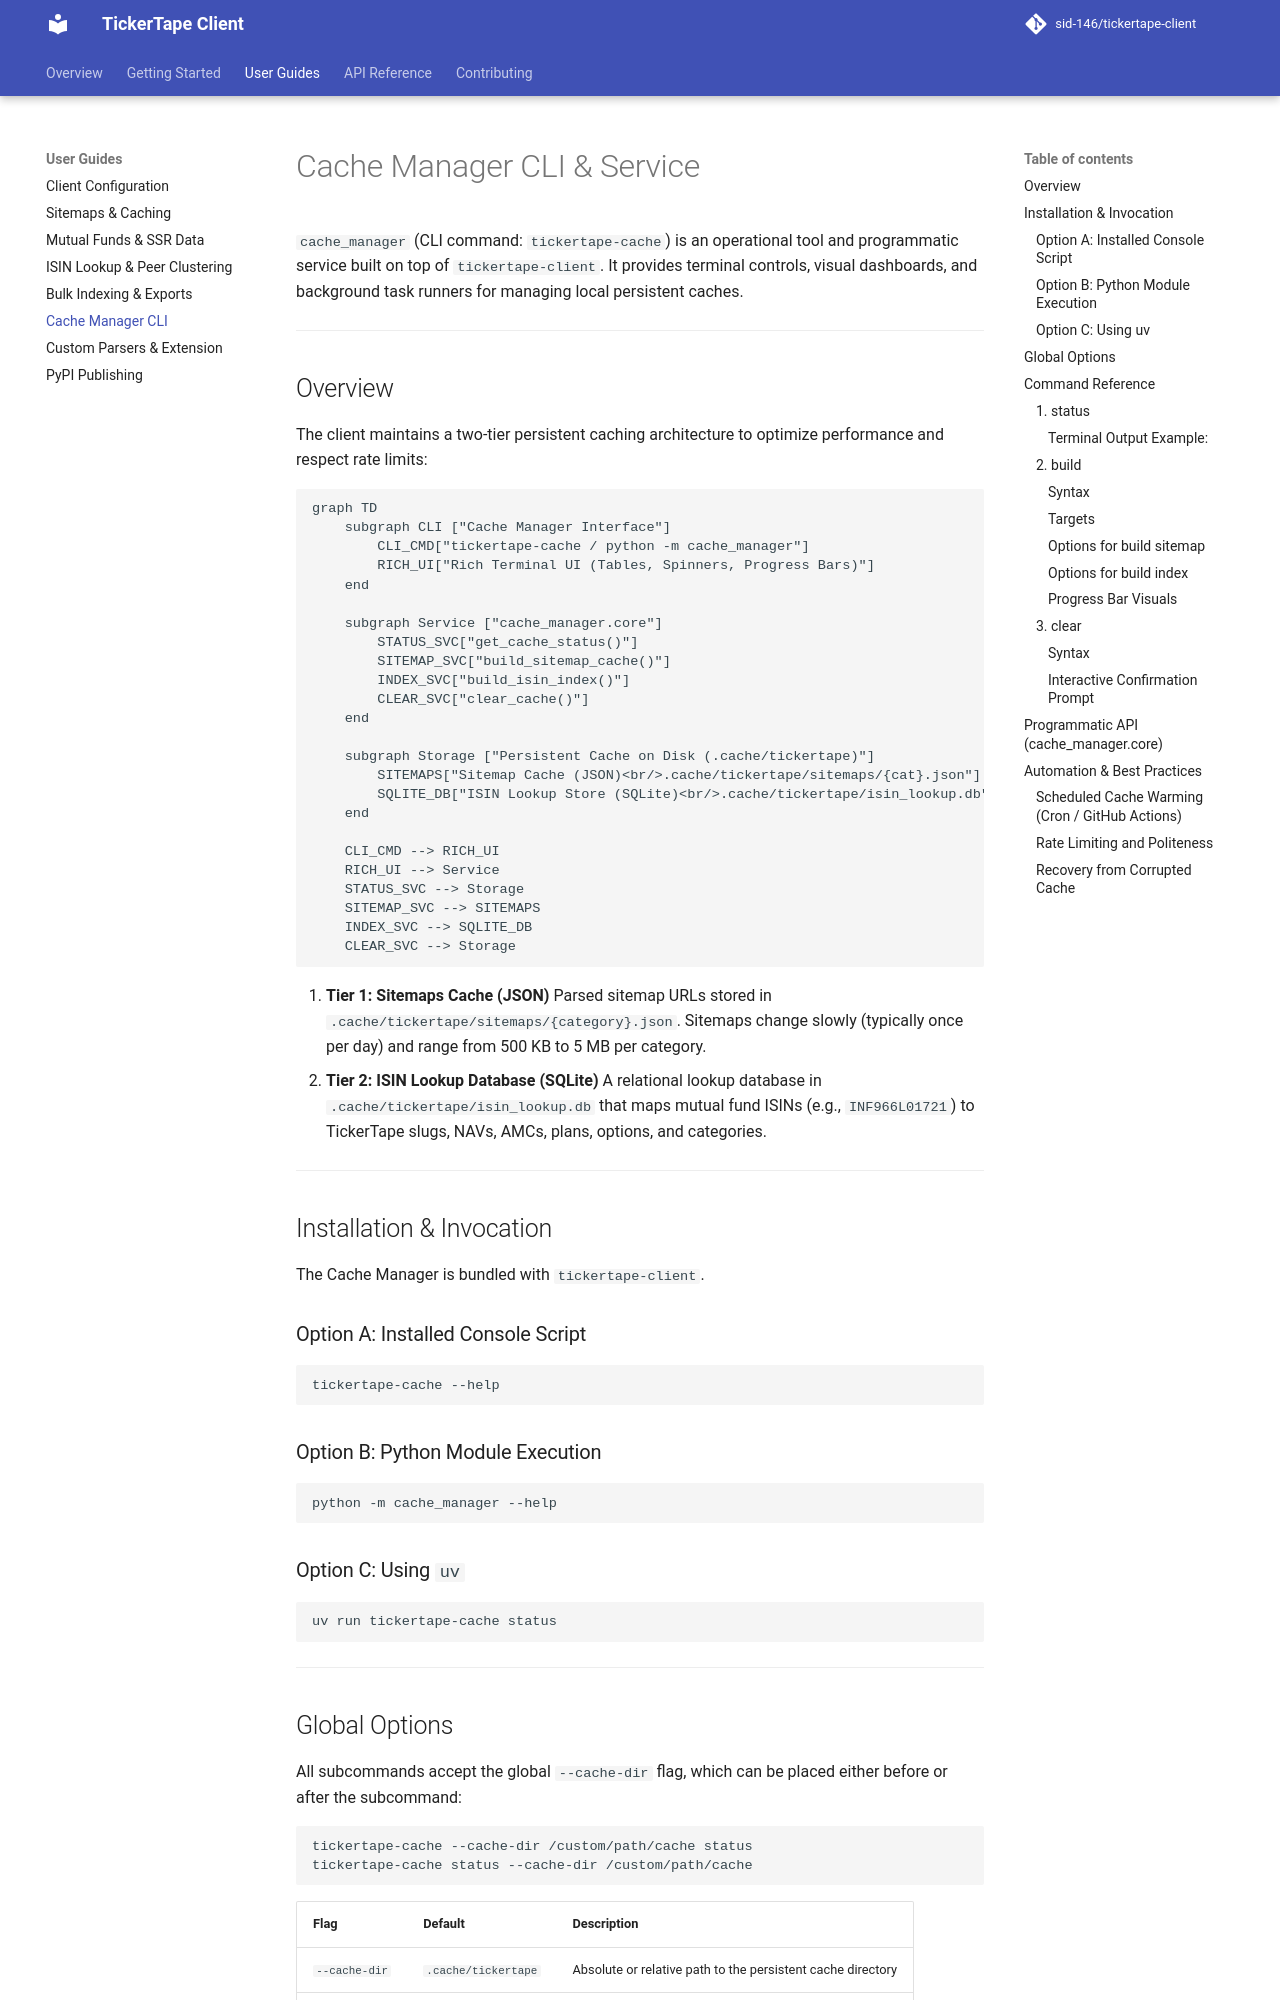

repository: sid-146/tickertape-client · page: guides/cache-manager-cli/index.html · generator: mkdocs

# Cache Manager CLI & Service

`cache_manager` (CLI command: `tickertape-cache`) is an operational tool and programmatic service built on top of `tickertape-client`. It provides terminal controls, visual dashboards, and background task runners for managing local persistent caches.

---

## Overview

The client maintains a two-tier persistent caching architecture to optimize performance and respect rate limits:

```mermaid
graph TD
    subgraph CLI ["Cache Manager Interface"]
        CLI_CMD["tickertape-cache / python -m cache_manager"]
        RICH_UI["Rich Terminal UI (Tables, Spinners, Progress Bars)"]
    end

    subgraph Service ["cache_manager.core"]
        STATUS_SVC["get_cache_status()"]
        SITEMAP_SVC["build_sitemap_cache()"]
        INDEX_SVC["build_isin_index()"]
        CLEAR_SVC["clear_cache()"]
    end

    subgraph Storage ["Persistent Cache on Disk (.cache/tickertape)"]
        SITEMAPS["Sitemap Cache (JSON)<br/>.cache/tickertape/sitemaps/{cat}.json"]
        SQLITE_DB["ISIN Lookup Store (SQLite)<br/>.cache/tickertape/isin_lookup.db"]
    end

    CLI_CMD --> RICH_UI
    RICH_UI --> Service
    STATUS_SVC --> Storage
    SITEMAP_SVC --> SITEMAPS
    INDEX_SVC --> SQLITE_DB
    CLEAR_SVC --> Storage
```

1. **Tier 1: Sitemaps Cache (JSON)**
   Parsed sitemap URLs stored in `.cache/tickertape/sitemaps/{category}.json`. Sitemaps change slowly (typically once per day) and range from 500 KB to 5 MB per category.
2. **Tier 2: ISIN Lookup Database (SQLite)**
   A relational lookup database in `.cache/tickertape/isin_lookup.db` that maps mutual fund ISINs (e.g., `INF966L01721`) to TickerTape slugs, NAVs, AMCs, plans, options, and categories.

---

## Installation & Invocation

The Cache Manager is bundled with `tickertape-client`.

### Option A: Installed Console Script

```bash
tickertape-cache --help
```

### Option B: Python Module Execution

```bash
python -m cache_manager --help
```

### Option C: Using `uv`

```bash
uv run tickertape-cache status
```

---

## Global Options

All subcommands accept the global `--cache-dir` flag, which can be placed either before or after the subcommand:

```bash
tickertape-cache --cache-dir /custom/path/cache status
tickertape-cache status --cache-dir /custom/path/cache
```

| Flag           | Default             | Description                                                 |
| :------------- | :------------------ | :---------------------------------------------------------- |
| `--cache-dir`  | `.cache/tickertape` | Absolute or relative path to the persistent cache directory |
| `-h`, `--help` |                     | Show help messages and available commands                   |

---

## Command Reference

### 1. `status`

Inspects the cache directory and prints formatted tables with item counts, file sizes, and timestamps.

```bash
tickertape-cache status
```
